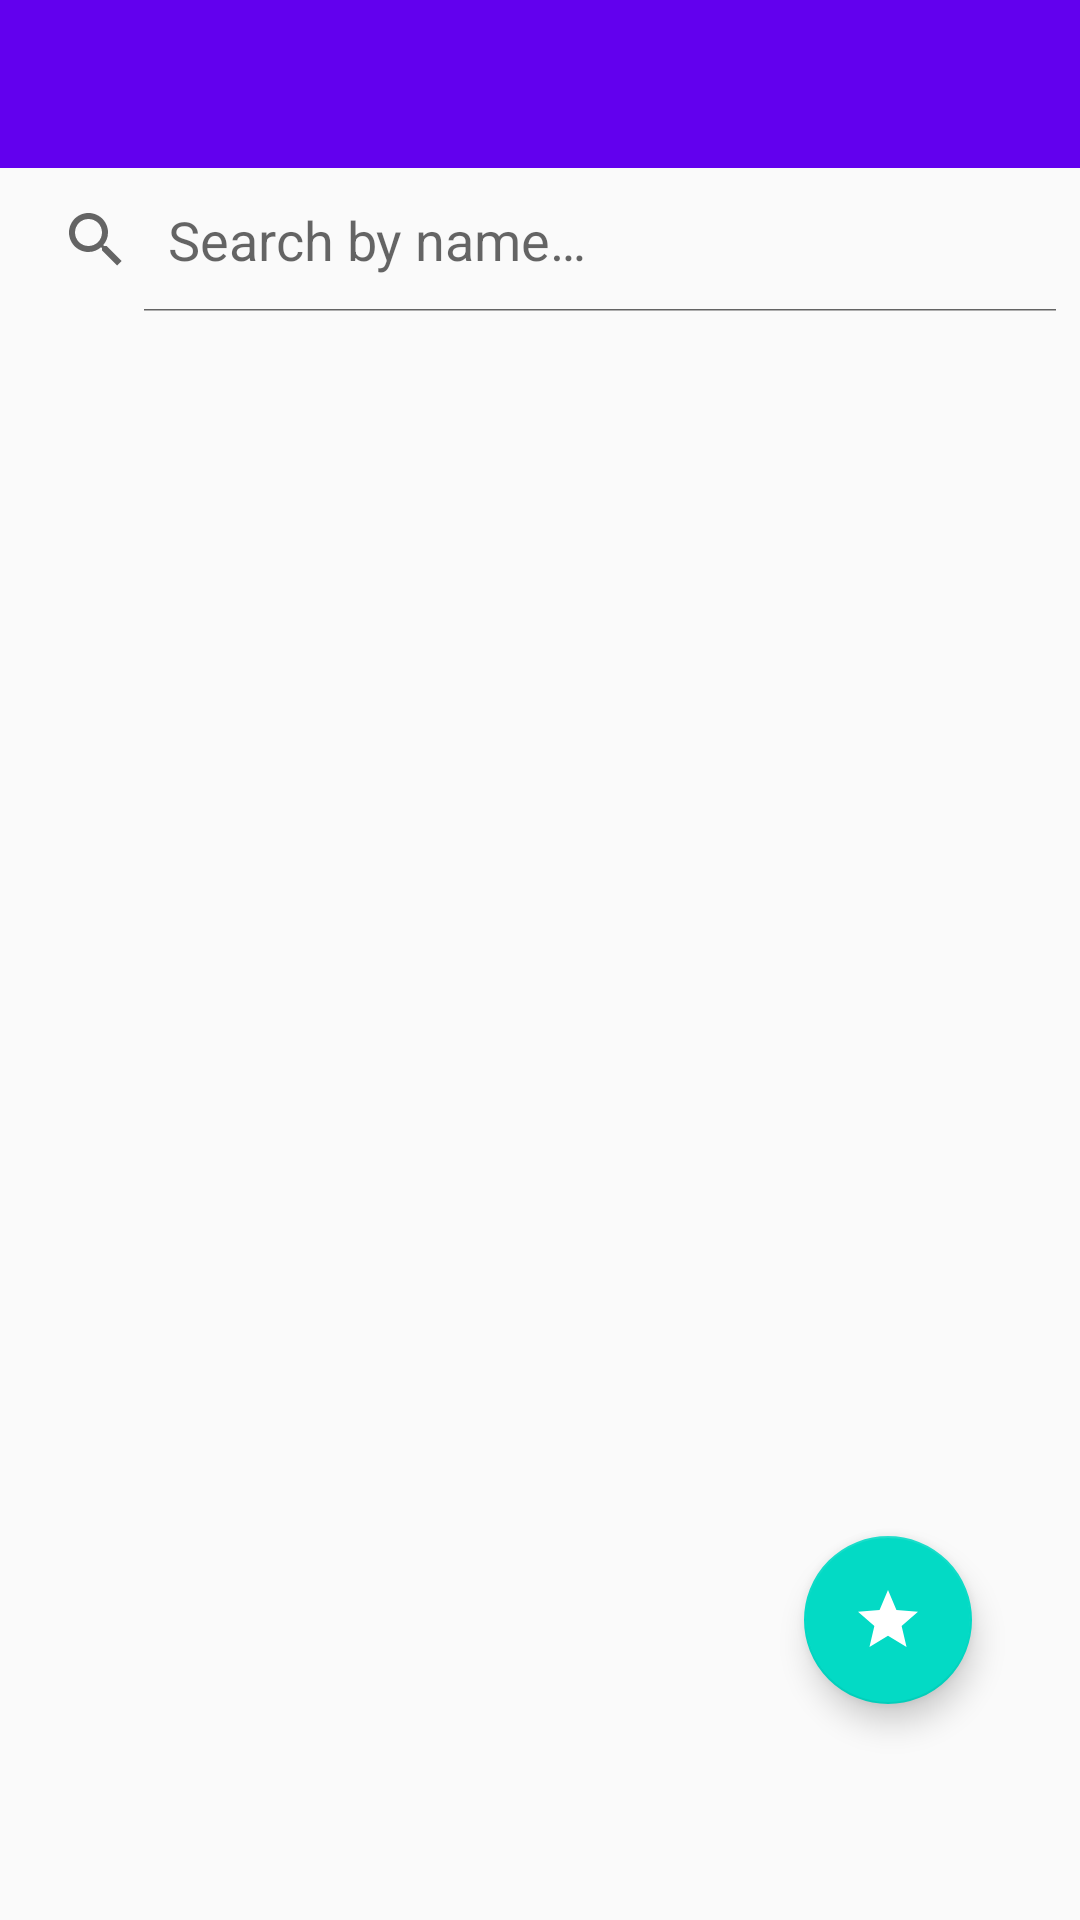

Write the Android layout XML for this screen, with the resource values it uses.
<!-- AndroidManifest.xml: application theme AppTheme -->
<!-- res/layout/activity_home.xml -->
<?xml version="1.0" encoding="utf-8"?>
<androidx.constraintlayout.widget.ConstraintLayout xmlns:android="http://schemas.android.com/apk/res/android"
    xmlns:app="http://schemas.android.com/apk/res-auto"
    xmlns:tools="http://schemas.android.com/tools"
    android:layout_width="match_parent"
    android:layout_height="match_parent"
    tools:context=".activity.HomeActivity">

    <androidx.appcompat.widget.Toolbar
        android:id="@+id/toolbar"
        android:layout_width="match_parent"
        android:layout_height="?attr/actionBarSize"
        android:background="@color/colorPrimary"
        app:layout_constraintTop_toTopOf="parent"
        android:theme="@style/ToolbarTheme"
        app:titleTextColor="@android:color/white" />

    <SearchView
        android:id="@+id/sv_activity_home_filter"
        android:layout_width="match_parent"
        android:layout_height="wrap_content"
        android:queryHint="@string/search_by_name"
        android:iconifiedByDefault="false"
        app:layout_constraintTop_toBottomOf="@id/toolbar"
        />

    <androidx.recyclerview.widget.RecyclerView
        android:id="@+id/rv_activity_home_characters"
        android:layout_width="match_parent"
        android:layout_height="0dp"
        android:padding="8dp"
        app:layout_constraintBottom_toBottomOf="parent"
        app:layout_constraintTop_toBottomOf="@id/sv_activity_home_filter" />

    <TextView
        android:id="@+id/tv_activity_home_no_data"
        android:layout_width="match_parent"
        android:layout_height="match_parent"
        android:gravity="center"
        android:text="@string/no_connection"
        android:visibility="gone" />

    <com.google.android.material.floatingactionbutton.FloatingActionButton
        android:id="@+id/fab_activity_home_favorites"
        android:layout_width="wrap_content"
        android:layout_height="wrap_content"
        android:layout_marginRight="36dp"
        android:layout_marginBottom="72dp"
        android:src="@drawable/ic_star_full"
        android:tint="@android:color/white"
        android:elevation="4dp"
        app:layout_constraintBottom_toBottomOf="parent"
        app:layout_constraintRight_toRightOf="parent" />

</androidx.constraintlayout.widget.ConstraintLayout>
<!-- resources referenced by this layout -->
<resources>
  <!-- drawable ic_star_full (drawable) -->
  <vector android:height="24dp" android:tint="#CDAC0C"
      android:viewportHeight="24" android:viewportWidth="24"
      android:width="24dp" xmlns:android="http://schemas.android.com/apk/res/android">
      <path android:fillColor="@android:color/white" android:pathData="M12,17.27L18.18,21l-1.64,-7.03L22,9.24l-7.19,-0.61L12,2 9.19,8.63 2,9.24l5.46,4.73L5.82,21z"/>
  </vector>
  <string name="no_connection">Could not get any data. Make sure you are connected to the Internet.</string>
  <string name="search_by_name">Search by name…</string>
  <style name="ToolbarTheme" parent="@style/ThemeOverlay.AppCompat.ActionBar">
          <item name="colorControlNormal">@android:color/white</item>
      </style>
  <style name="AppTheme" parent="Theme.AppCompat.Light.NoActionBar">
          
          <item name="colorPrimary">@color/colorPrimary</item>
          <item name="colorPrimaryDark">@color/colorPrimaryDark</item>
          <item name="colorAccent">@color/colorAccent</item>
          <item name="android:textViewStyle">@style/textViews</item>
      </style>
  <style name="textViews" parent="Widget.AppCompat.TextView">
          <item name="fontFamily">@font/roboto_mono</item>
      </style>
  <!-- not gathered from this repository: default colours our renderer supplied (Android Studio template values) -->
  <color name="colorPrimary">#FF6200EE</color>
  <color name="colorPrimaryDark">#FF3700B3</color>
  <color name="colorAccent">#FF03DAC5</color>
</resources>
